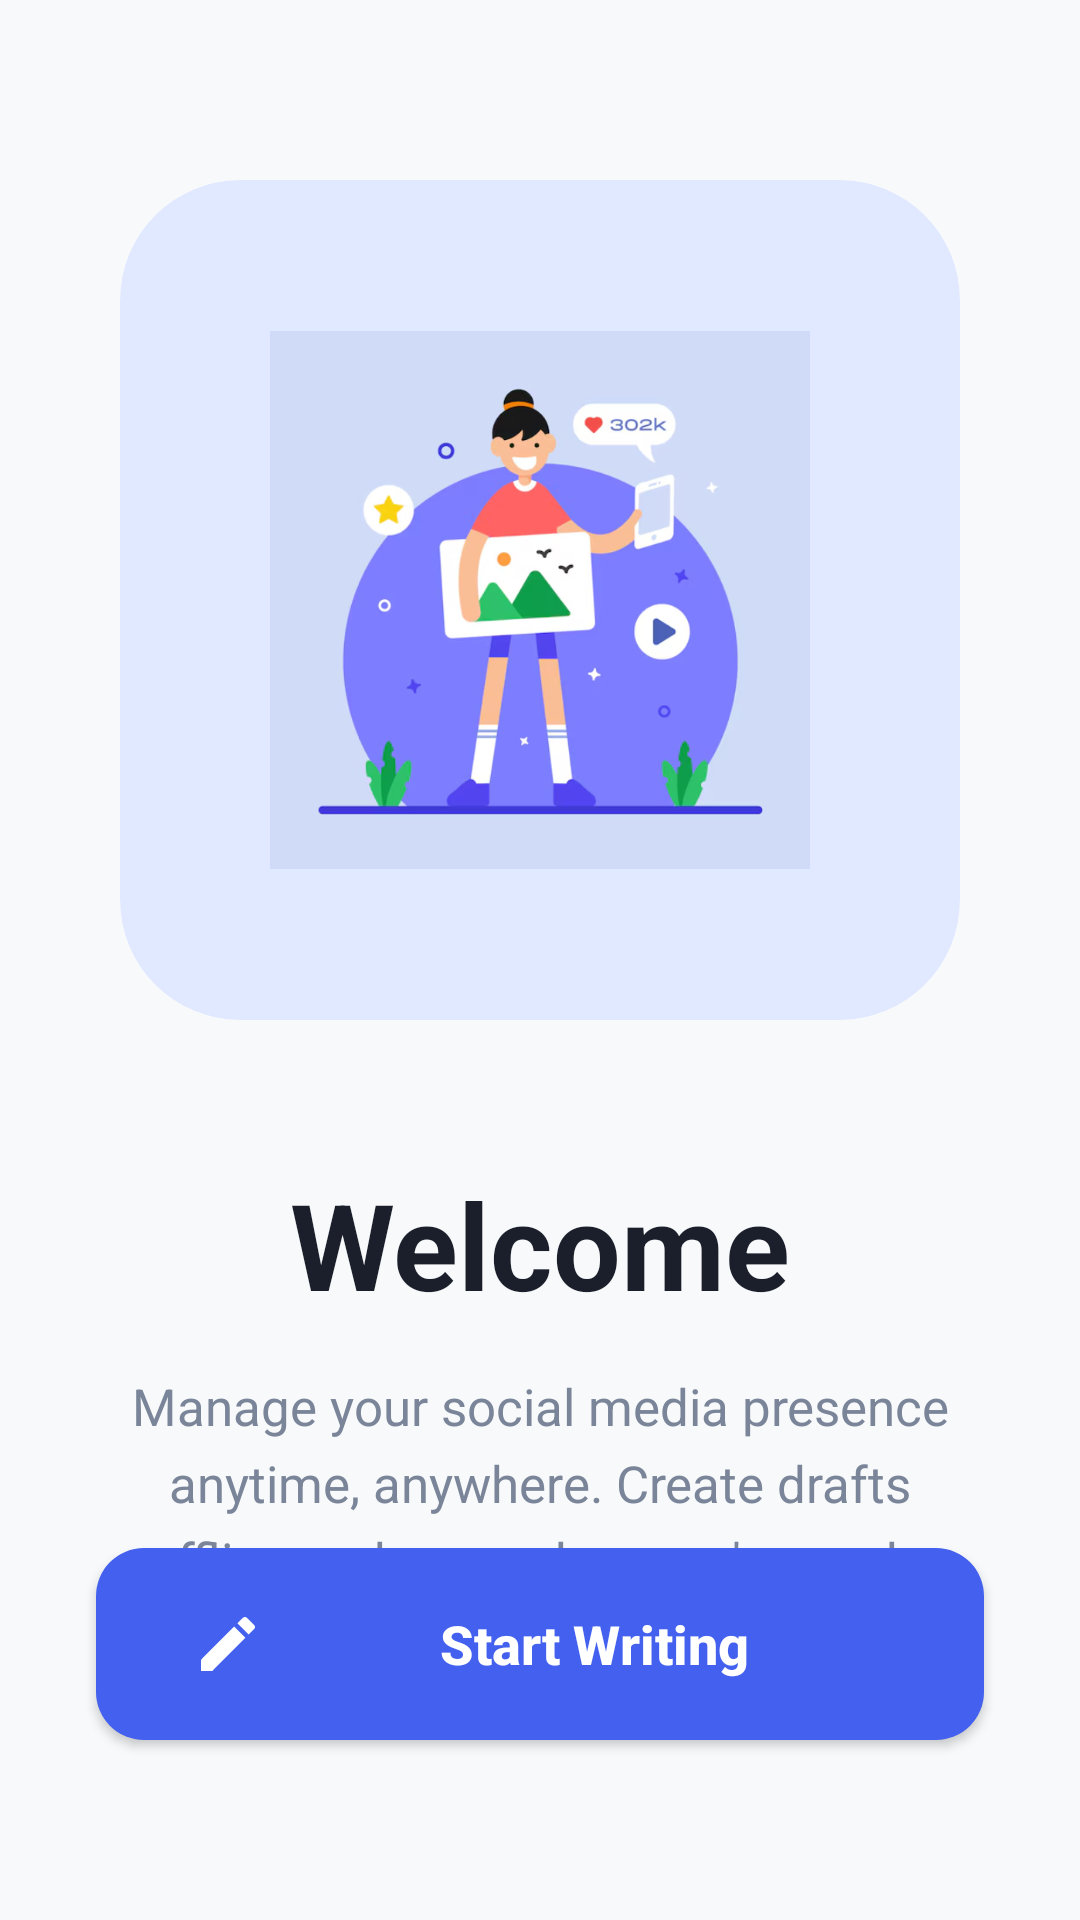

Here is an Android app screen rendered from its layout file. Give the layout XML and the strings, colors and styles it references.
<!-- AndroidManifest.xml: application theme Theme.PostPilot -->
<!-- res/layout/activity_main.xml -->
<?xml version="1.0" encoding="utf-8"?>
<androidx.constraintlayout.widget.ConstraintLayout xmlns:android="http://schemas.android.com/apk/res/android"
    xmlns:app="http://schemas.android.com/apk/res-auto"
    xmlns:tools="http://schemas.android.com/tools"
    android:id="@+id/main"
    android:layout_width="match_parent"
    android:layout_height="match_parent"
    android:background="@color/background_main"
    tools:context=".MainActivity">

    
    <androidx.cardview.widget.CardView
        android:id="@+id/cv_illustration"
        android:layout_width="0dp"
        android:layout_height="0dp"
        android:layout_marginHorizontal="40dp"
        android:layout_marginTop="60dp"
        app:cardBackgroundColor="@color/illustration_bg"
        app:cardCornerRadius="40dp"
        app:cardElevation="0dp"
        app:layout_constraintDimensionRatio="1:1"
        app:layout_constraintEnd_toEndOf="parent"
        app:layout_constraintStart_toStartOf="parent"
        app:layout_constraintTop_toTopOf="parent">

        <ImageView
            android:layout_width="match_parent"
            android:layout_height="match_parent"
            android:padding="50dp"
            android:src="@drawable/welcome_img"
            android:scaleType="centerInside"
            android:contentDescription="@null" />
    </androidx.cardview.widget.CardView>

    
    <TextView
        android:id="@+id/tv_welcome"
        android:layout_width="wrap_content"
        android:layout_height="wrap_content"
        android:layout_marginTop="48dp"
        android:text="@string/welcome_title"
        android:textColor="@color/text_title"
        android:textSize="40sp"
        android:textStyle="bold"
        app:layout_constraintEnd_toEndOf="parent"
        app:layout_constraintStart_toStartOf="parent"
        app:layout_constraintTop_toBottomOf="@id/cv_illustration" />

    <TextView
        android:id="@+id/tv_description"
        android:layout_width="0dp"
        android:layout_height="wrap_content"
        android:layout_marginHorizontal="40dp"
        android:layout_marginTop="16dp"
        android:gravity="center"
        android:lineSpacingExtra="6dp"
        android:text="@string/welcome_desc"
        android:textColor="@color/text_desc"
        android:textSize="17sp"
        app:layout_constraintEnd_toEndOf="parent"
        app:layout_constraintStart_toStartOf="parent"
        app:layout_constraintTop_toBottomOf="@id/tv_welcome" />


    
    <androidx.appcompat.widget.AppCompatButton
        android:id="@+id/btn_start"
        android:layout_width="0dp"
        android:layout_height="64dp"
        android:layout_marginHorizontal="32dp"
        android:layout_marginBottom="60dp"
        android:background="@drawable/btn_primary"
        android:drawableStart="@drawable/ic_edit"
        android:drawablePadding="12dp"
        android:paddingStart="32dp"
        android:paddingEnd="32dp"
        android:text="@string/start_writing"
        android:textAllCaps="false"
        android:textColor="@color/white"
        android:textSize="18sp"
        android:textStyle="bold"
        app:layout_constraintBottom_toBottomOf="parent"
        app:layout_constraintEnd_toEndOf="parent"
        app:layout_constraintStart_toStartOf="parent" />


</androidx.constraintlayout.widget.ConstraintLayout>
<!-- resources referenced by this layout -->
<resources>
  <color name="background_main">#F8F9FA</color>
  <color name="illustration_bg">#E0E9FF</color>
  <color name="text_desc">#7A8599</color>
  <color name="text_title">#1A1F2B</color>
  <color name="white">#FFFFFF</color>
  <!-- drawable btn_primary (drawable) -->
  <?xml version="1.0" encoding="utf-8"?>
  <ripple xmlns:android="http://schemas.android.com/apk/res/android"
      android:color="#40FFFFFF">
      <item>
          <shape android:shape="rectangle">
              <solid android:color="@color/primary_blue" />
              <corners android:radius="16dp" />
          </shape>
      </item>
  </ripple>
  <!-- drawable ic_edit (drawable) -->
  <vector xmlns:android="http://schemas.android.com/apk/res/android"
      android:width="24dp"
      android:height="24dp"
      android:viewportWidth="24"
      android:viewportHeight="24">
      <path
          android:fillColor="#FFFFFF"
          android:pathData="M3,17.25V21h3.75L17.81,9.94l-3.75,-3.75L3,17.25zM20.71,7.04c0.39,-0.39 0.39,-1.02 0,-1.41l-2.34,-2.34c-0.39,-0.39,-1.02,-0.39 -1.41,0l-1.83,1.83 3.75,3.75 1.83,-1.83z" />
  </vector>
  <!-- drawable welcome_img: png bitmap (drawable, 150492 bytes) -->
  <string name="start_writing">Start Writing</string>
  <string name="welcome_desc">Manage your social media presence anytime, anywhere. Create drafts offline and sync when you\'re ready.</string>
  <string name="welcome_title">Welcome</string>
  <style name="Theme.PostPilot" parent="Base.Theme.PostPilot" />
  <color name="primary_blue">#4361EE</color>
  <style name="Base.Theme.PostPilot" parent="Theme.Material3.DayNight.NoActionBar">
          
          <item name="colorPrimary">@color/primary_blue</item>
          <item name="android:windowBackground">@color/background_main</item>
          <item name="android:statusBarColor">@color/background_main</item>
          <item name="android:windowLightStatusBar" tools:targetApi="23">true</item>
      </style>
</resources>
